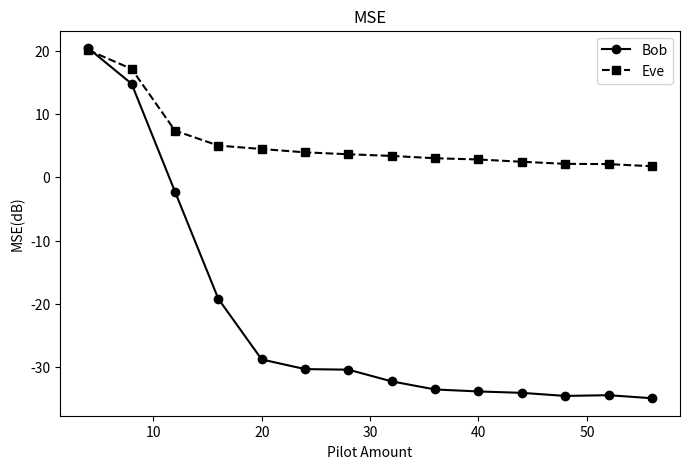
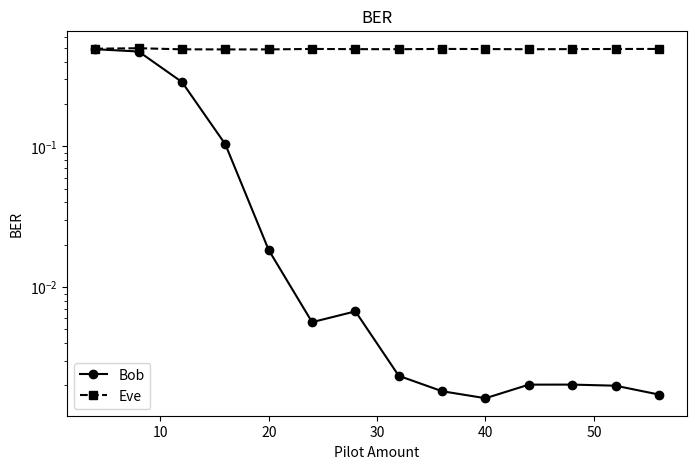
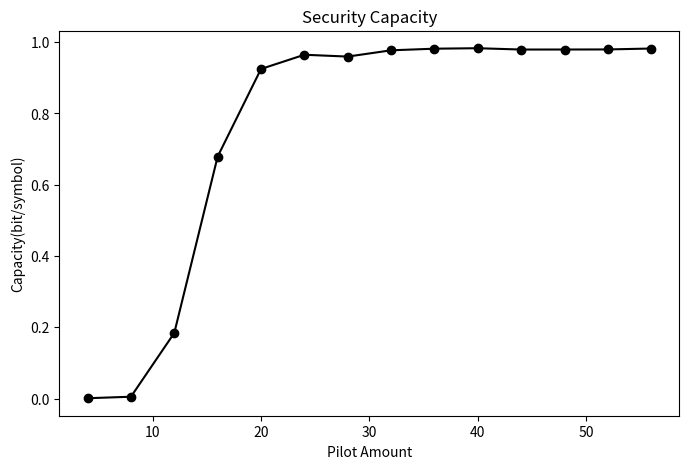

The matplotlib source for these figures, in order:
# -*- coding: utf-8 -*-

from numpy import arange
import matplotlib.pyplot as plt

P = arange(4,60,4)   # 导频数，P<N

val_MSE = [
    2.039907565013010782e+01,
    1.478051035255984758e+01,
    -2.260990780385335075e+00,
    -1.919630202557677023e+01,
    -2.876777867640224784e+01,
    -3.029162149266434056e+01,
    -3.038199534608603614e+01,
    -3.223367550133659165e+01,
    -3.351060138358628393e+01,
    -3.382283099396373416e+01,
    -3.404367484110679953e+01,
    -3.452844762418092728e+01,
    -3.441502870765231137e+01,
    -3.489217942250103022e+01
]

eva_MSE = [
    2.009703099409624372e+01,
    1.712576235789204659e+01,
    7.379011201879504434e+00,
    5.020971473018921216e+00,
    4.475671885462742416e+00,
    3.949778576712417166e+00,
    3.649725384147544549e+00,
    3.382007692825911072e+00,
    3.020897118109072021e+00,
    2.822189553417949970e+00,
    2.461273792621539780e+00,
    2.136134425177134144e+00,
    2.091840840678347746e+00,
    1.752795632982715679e+00
]

val_BER = [
    4.910482283464565056e-01,
    4.729563492063491581e-01,
    2.869099999999999984e-01,
    1.034576612903226334e-01,
    1.833333333333330567e-02,
    5.630122950819670818e-03,
    6.720041322314049097e-03,
    2.338541666666664551e-03,
    1.817226890756301096e-03,
    1.620762711864404864e-03,
    2.024572649572647931e-03,
    2.025862068965517127e-03,
    1.989130434782607464e-03,
    1.721491228070175499e-03
]

eva_BER = [
    4.950935039370078505e-01,
    4.991418650793651435e-01,
    4.902599999999997515e-01,
    4.894506048387094466e-01,
    4.895782520325202003e-01,
    4.932889344262296194e-01,
    4.916580578512396715e-01,
    4.911822916666667149e-01,
    4.934191176470589246e-01,
    4.922881355932204328e-01,
    4.909188034188033956e-01,
    4.919234913793100183e-01,
    4.929673913043478573e-01,
    4.932730263157895090e-01
]

SC = [
    8.457268052967525538e-04,
    5.049711802393840737e-03,
    1.841272410966526274e-01,
    6.789528278305340114e-01,
    9.247820993558562019e-01,
    9.646435103115384990e-01,
    9.595381435984080554e-01,
    9.771193620759706100e-01,
    9.816731266509447495e-01,
    9.829777290257681877e-01,
    9.792857707008617574e-01,
    9.793492025038567084e-01,
    9.795814236557209842e-01,
    9.821236212682262767e-01
]

plt.figure(figsize=(8,5))
plt.plot(P,val_MSE,'ko-', label='Bob')
plt.plot(P,eva_MSE,'ks--',label='Eve')
plt.xlabel('Pilot Amount')
plt.ylabel('MSE(dB)')
plt.title('MSE')
plt.legend()
plt.show()

plt.figure(figsize=(8,5))
plt.semilogy(P,val_BER,'ko-', label='Bob')
plt.semilogy(P,eva_BER,'ks--',label='Eve')
plt.xlabel('Pilot Amount')
plt.ylabel('BER')
plt.title('BER')
plt.legend()
plt.show()

plt.figure(figsize=(8,5))
plt.plot(P,SC,'ko-')
plt.xlabel('Pilot Amount')
plt.ylabel('Capacity(bit/symbol)')
plt.title('Security Capacity')
plt.show()